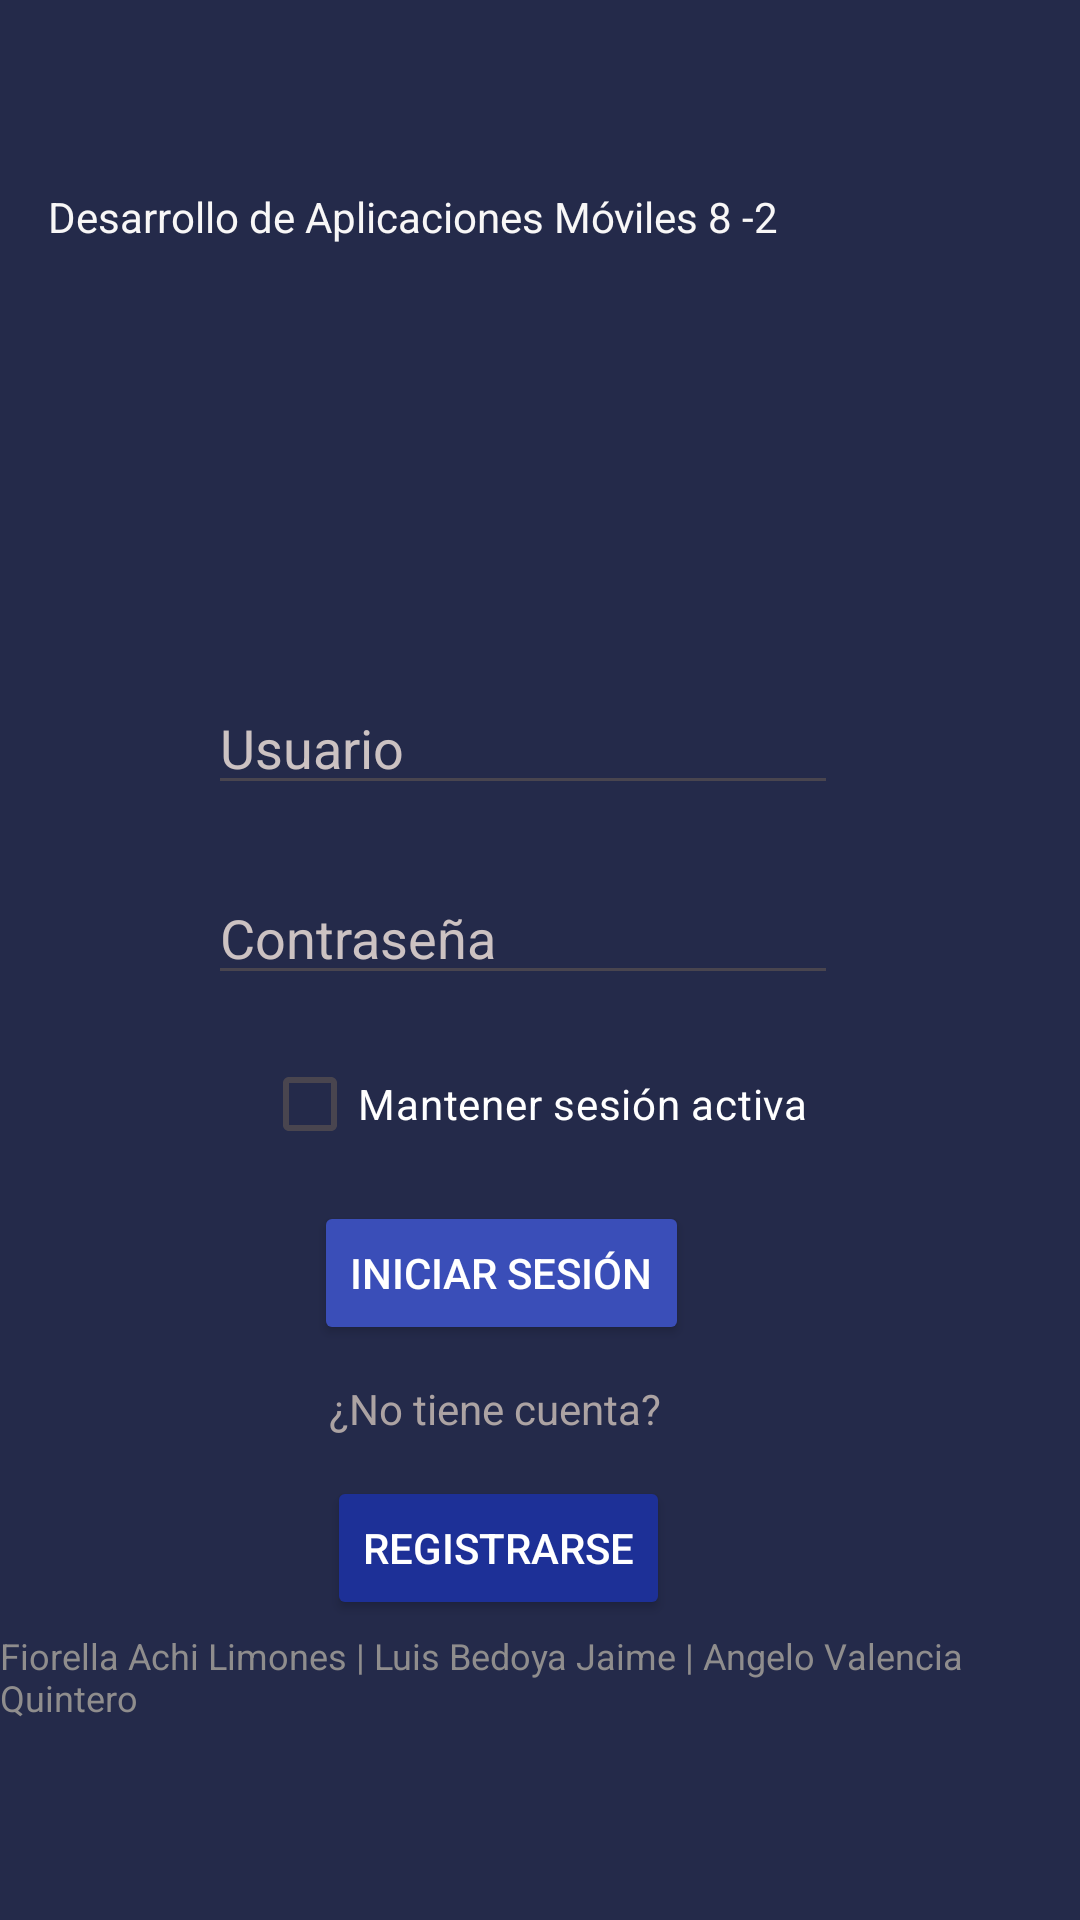

Write the Android layout XML for this screen, with the resource values it uses.
<!-- AndroidManifest.xml: application theme Theme.Tarea1Grupo6 -->
<!-- res/layout/activity_login.xml -->
<?xml version="1.0" encoding="utf-8"?>
<androidx.constraintlayout.widget.ConstraintLayout xmlns:android="http://schemas.android.com/apk/res/android"
    xmlns:app="http://schemas.android.com/apk/res-auto"
    xmlns:tools="http://schemas.android.com/tools"
    android:id="@+id/main"
    android:layout_width="match_parent"
    android:layout_height="match_parent"
    android:background="#242A4A"
    tools:context=".LoginActivity">

    <TextView
        android:id="@+id/textView"
        android:layout_width="wrap_content"
        android:layout_height="wrap_content"
        android:text="Desarrollo de Aplicaciones Móviles 8 -2 "
        android:textColor="#F8F7F7"
        app:layout_constraintBottom_toBottomOf="parent"
        app:layout_constraintEnd_toEndOf="parent"
        app:layout_constraintHorizontal_bias="0.141"
        app:layout_constraintStart_toStartOf="parent"
        app:layout_constraintTop_toTopOf="parent"
        app:layout_constraintVertical_bias="0.101" />

    <EditText
        android:id="@+id/txtUsuario"
        android:layout_width="wrap_content"
        android:layout_height="wrap_content"
        android:ems="10"
        android:hint="Usuario"
        android:inputType="text"
        android:textColor="#F8F7F7"
        android:textColorHint="#CCC2C2"
        app:layout_constraintBottom_toBottomOf="parent"
        app:layout_constraintEnd_toEndOf="parent"
        app:layout_constraintHorizontal_bias="0.462"
        app:layout_constraintStart_toStartOf="parent"
        app:layout_constraintTop_toTopOf="parent"
        app:layout_constraintVertical_bias="0.379" />

    <EditText
        android:id="@+id/txtClave"
        android:layout_width="wrap_content"
        android:layout_height="wrap_content"
        android:ems="10"
        android:hint="Contraseña"
        android:inputType="textPassword"
        android:textColor="#F8F7F7"
        android:textColorHint="#CCC2C2"
        app:layout_constraintBottom_toBottomOf="parent"
        app:layout_constraintEnd_toEndOf="parent"
        app:layout_constraintHorizontal_bias="0.462"
        app:layout_constraintStart_toStartOf="parent"
        app:layout_constraintTop_toTopOf="parent"
        app:layout_constraintVertical_bias="0.485" />

    <ImageView
        android:id="@+id/imageView3"
        android:layout_width="118dp"
        android:layout_height="104dp"
        app:layout_constraintBottom_toBottomOf="parent"
        app:layout_constraintEnd_toEndOf="parent"
        app:layout_constraintHorizontal_bias="0.45"
        app:layout_constraintStart_toStartOf="parent"
        app:layout_constraintTop_toTopOf="parent"
        app:layout_constraintVertical_bias="0.197"
        app:srcCompat="@drawable/user" />

    <Button
        android:id="@+id/btnRegistrarse"
        android:layout_width="wrap_content"
        android:layout_height="wrap_content"
        android:backgroundTint="#3A4EB8"
        android:onClick="iniciarSesion"
        android:text="Iniciar Sesión"
        android:textAlignment="inherit"
        android:textColor="#FFFFFF"
        android:textColorLink="#00FFFFFF"
        app:icon="@drawable/ic_in"
        app:iconGravity="textEnd"
        app:layout_constraintBottom_toBottomOf="parent"
        app:layout_constraintEnd_toEndOf="parent"
        app:layout_constraintHorizontal_bias="0.446"
        app:layout_constraintStart_toStartOf="parent"
        app:layout_constraintTop_toTopOf="parent"
        app:layout_constraintVertical_bias="0.676" />

    <TextView
        android:id="@+id/textView"
        android:layout_width="wrap_content"
        android:layout_height="wrap_content"
        android:backgroundTint="#00811818"
        android:text="¿No tiene cuenta?"
        android:textColor="#ACA3A3"
        app:layout_constraintBottom_toBottomOf="parent"
        app:layout_constraintEnd_toEndOf="parent"
        app:layout_constraintHorizontal_bias="0.44"
        app:layout_constraintStart_toStartOf="parent"
        app:layout_constraintTop_toTopOf="parent"
        app:layout_constraintVertical_bias="0.741" />

    <Button
        android:id="@+id/btnRegistrarse"
        android:layout_width="wrap_content"
        android:layout_height="wrap_content"
        android:backgroundTint="#1D3097"
        android:onClick="registrar"
        android:text="Registrarse"
        android:textAlignment="inherit"
        android:textColor="#FFFFFF"
        android:textColorLink="#00FFFFFF"
        app:iconGravity="textEnd"
        app:layout_constraintBottom_toBottomOf="parent"
        app:layout_constraintEnd_toEndOf="parent"
        app:layout_constraintHorizontal_bias="0.444"
        app:layout_constraintStart_toStartOf="parent"
        app:layout_constraintTop_toTopOf="parent"
        app:layout_constraintVertical_bias="0.831" />

    <TextView
        android:id="@+id/textView"
        android:layout_width="wrap_content"
        android:layout_height="wrap_content"
        android:text="Fiorella Achi Limones | Luis Bedoya Jaime | Angelo Valencia Quintero"
        android:textColor="#8F8D8D"
        android:textSize="12sp"
        app:layout_constraintBottom_toBottomOf="parent"
        app:layout_constraintEnd_toEndOf="parent"
        app:layout_constraintHorizontal_bias="0.432"
        app:layout_constraintStart_toStartOf="parent"
        app:layout_constraintTop_toTopOf="parent"
        app:layout_constraintVertical_bias="0.892" />

    <CheckBox
        android:id="@+id/chkMantenerSesion"
        android:layout_width="wrap_content"
        android:layout_height="wrap_content"
        android:text="Mantener sesión activa"
        android:textColor="#FFFFFF"
        app:layout_constraintBottom_toBottomOf="parent"
        app:layout_constraintEnd_toEndOf="parent"
        app:layout_constraintHorizontal_bias="0.491"
        app:layout_constraintStart_toStartOf="parent"
        app:layout_constraintTop_toTopOf="parent"
        app:layout_constraintVertical_bias="0.581" />

</androidx.constraintlayout.widget.ConstraintLayout>
<!-- resources referenced by this layout -->
<resources>
  <style name="Theme.Tarea1Grupo6" parent="Base.Theme.Tarea1Grupo6" />
  <style name="Base.Theme.Tarea1Grupo6" parent="Theme.Material3.DayNight">
          
  
      </style>
</resources>
